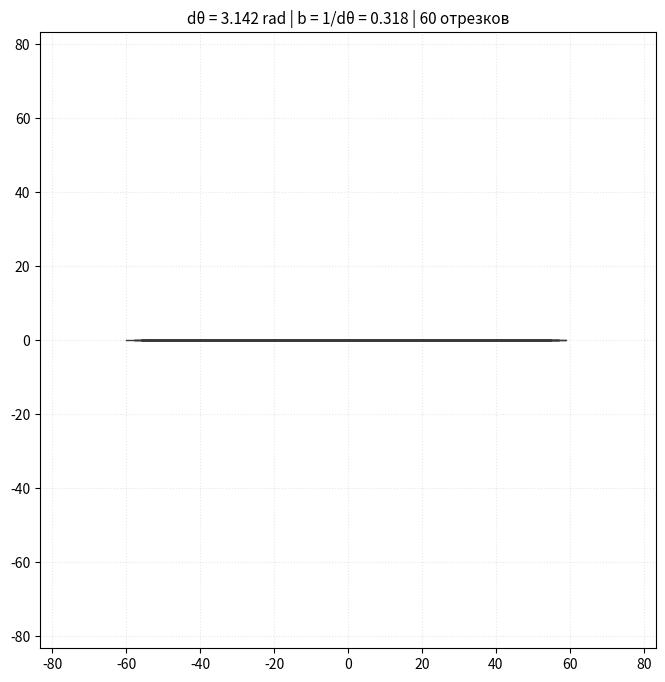

Write Python code to recreate this figure.
import numpy as np
import matplotlib.pyplot as plt
from matplotlib.animation import FuncAnimation

# === 1. ПАРАМЕТРЫ МОДЕЛИ ===
a = 1.0
c = 1.000      # Степень 1/c = 1.0 (классическая архимедова спираль)
num_points = 60 # 60 отрезков в фазовом узоре
num_frames = 200 # Количество кадров анимации

# Диапазон изменения dθ: от π до 2π
d_theta_values = np.linspace(np.pi, 2 * np.pi, num_frames)

# Подготовка фигуры
fig, ax = plt.subplots(figsize=(8, 8), facecolor='white')
ax.set_aspect('equal', 'box')
ax.grid(True, linestyle=':', alpha=0.3)

line, = ax.plot([], [], color='#1a1a1a', linewidth=1.0, alpha=0.85)

# Фиксируем масштабы осей, чтобы анимация не "скакала"
max_r = a + (1.0 / np.pi) * ((num_points - 1) * 2 * np.pi) ** (1.0 / c)
ax.set_xlim(-max_r * 0.7, max_r * 0.7)
ax.set_ylim(-max_r * 0.7, max_r * 0.7)

def update(frame):
    d_theta = d_theta_values[frame]
    b = 1.0 / d_theta  # Зависимость b = 1 / dθ
    
    # 1. Итерация по углу θ с шагом dθ
    indices = np.arange(num_points)
    theta = indices * d_theta
    
    # 2. Полярная функция: r = a + b * θ^(1/c)
    r = a + b * (theta ** (1.0 / c))
    
    # 3. Перевод в декартовы координаты
    x = r * np.cos(theta)
    y = r * np.sin(theta)
    
    line.set_data(x, y)
    ax.set_title(f"dθ = {d_theta:.3f} rad | b = 1/dθ = {b:.3f} | 60 отрезков", fontsize=11)
    return line,

ani = FuncAnimation(fig, update, frames=num_frames, interval=50, blit=True, repeat=True)

plt.show()
